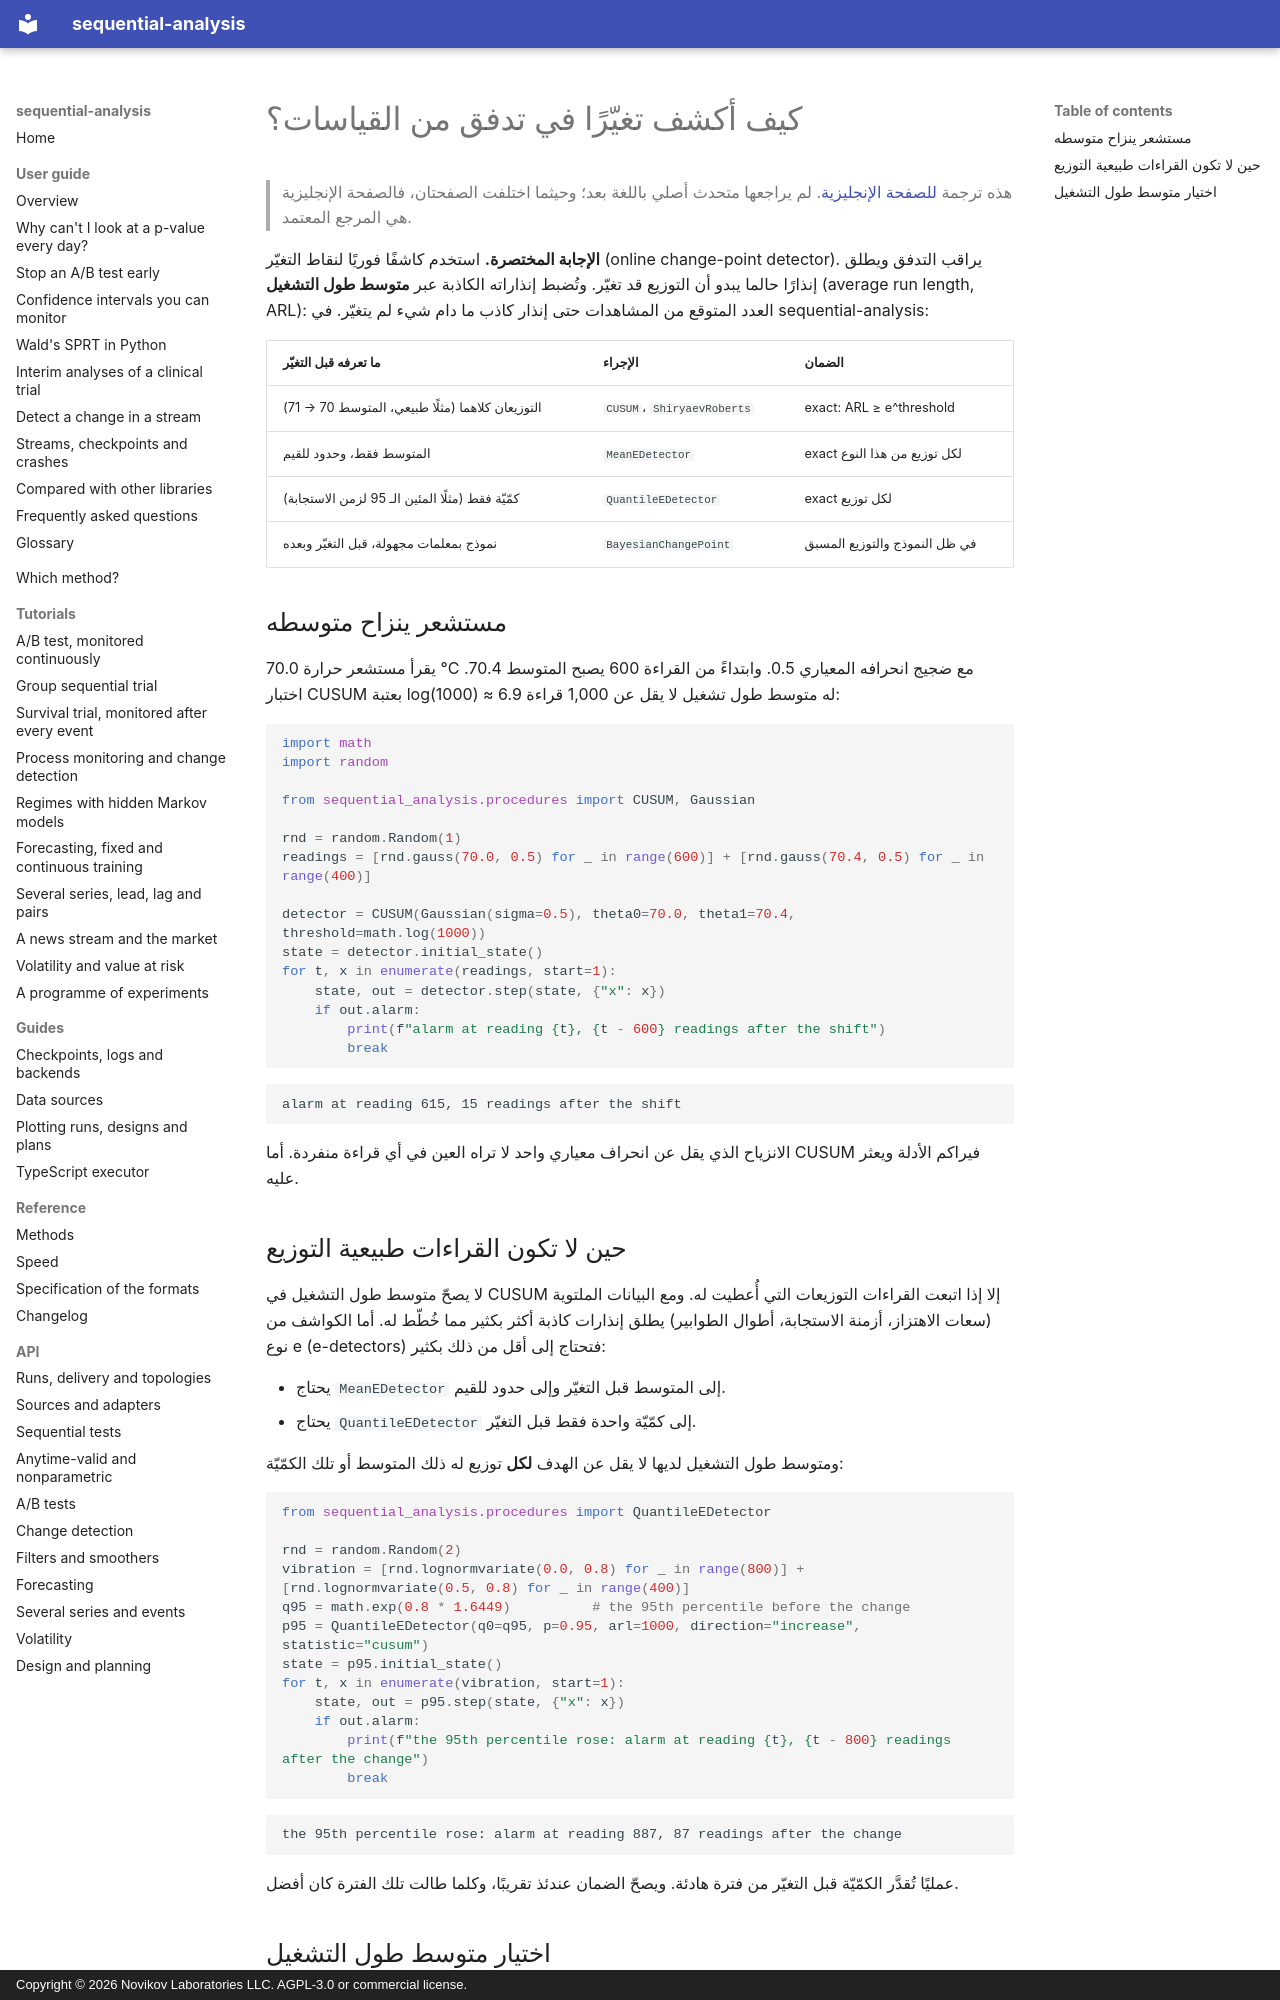

repository: andre-a-no/sequential-analysis · page: ar/guide/change-detection/index.html · generator: mkdocs · copyright: Copyright © 2026 Novikov Laboratories LLC. AGPL-3.0 or commercial license.

---
description: كيف تكشف تغيّرًا في تدفق من قراءات المستشعرات أو أزمنة الاستجابة أو المقاييس في Python، باستخدام CUSUM وShiryaev–Roberts والكواشف اللامعلمية من نوع e والكشف البايزي الفوري عن نقاط التغيّر. الإنذارات الكاذبة مضبوطة عبر متوسط طول التشغيل (ARL)، باستخدام sequential-analysis.
language: ar
---

# كيف أكشف تغيّرًا في تدفق من القياسات؟

> هذه ترجمة [للصفحة الإنجليزية](../../guide/change-detection.md). لم يراجعها متحدث أصلي باللغة بعد؛ وحيثما اختلفت الصفحتان، فالصفحة الإنجليزية هي المرجع المعتمد.

**الإجابة المختصرة.** استخدم كاشفًا فوريًا لنقاط التغيّر (online
change-point detector). يراقب التدفق ويطلق إنذارًا حالما يبدو أن التوزيع
قد تغيّر. وتُضبط إنذاراته الكاذبة عبر **متوسط طول التشغيل** (average run
length, ARL): العدد المتوقع من المشاهدات حتى إنذار كاذب ما دام شيء لم
يتغيّر. في sequential-analysis:

| ما تعرفه قبل التغيّر | الإجراء | الضمان |
|---|---|---|
| التوزيعان كلاهما (مثلًا طبيعي، المتوسط 70 → 71) | `CUSUM`، `ShiryaevRoberts` | exact: ARL ≥ e^threshold |
| المتوسط فقط، وحدود للقيم | `MeanEDetector` | exact لكل توزيع من هذا النوع |
| كمّيّة فقط (مثلًا المئين الـ 95 لزمن الاستجابة) | `QuantileEDetector` | exact لكل توزيع |
| نموذج بمعلمات مجهولة، قبل التغيّر وبعده | `BayesianChangePoint` | في ظل النموذج والتوزيع المسبق |

## مستشعر ينزاح متوسطه

يقرأ مستشعر حرارة 70.0 °C مع ضجيج انحرافه المعياري 0.5. وابتداءً من
القراءة 600 يصبح المتوسط 70.4. اختبار CUSUM بعتبة log(1000) ≈ 6.9 له
متوسط طول تشغيل لا يقل عن 1,000 قراءة:

```python
import math
import random

from sequential_analysis.procedures import CUSUM, Gaussian

rnd = random.Random(1)
readings = [rnd.gauss(70.0, 0.5) for _ in range(600)] + [rnd.gauss(70.4, 0.5) for _ in range(400)]

detector = CUSUM(Gaussian(sigma=0.5), theta0=70.0, theta1=70.4, threshold=math.log(1000))
state = detector.initial_state()
for t, x in enumerate(readings, start=1):
    state, out = detector.step(state, {"x": x})
    if out.alarm:
        print(f"alarm at reading {t}, {t - 600} readings after the shift")
        break
```

```text
alarm at reading 615, 15 readings after the shift
```

الانزياح الذي يقل عن انحراف معياري واحد لا تراه العين في أي قراءة
منفردة. أما CUSUM فيراكم الأدلة ويعثر عليه.

## حين لا تكون القراءات طبيعية التوزيع

لا يصحّ متوسط طول التشغيل في CUSUM إلا إذا اتبعت القراءات التوزيعات التي
أُعطيت له. ومع البيانات الملتوية (سعات الاهتزاز، أزمنة الاستجابة، أطوال
الطوابير) يطلق إنذارات كاذبة أكثر بكثير مما خُطّط له. أما الكواشف من نوع
e (e-detectors) فتحتاج إلى أقل من ذلك بكثير:

* يحتاج `MeanEDetector` إلى المتوسط قبل التغيّر وإلى حدود للقيم.
* يحتاج `QuantileEDetector` إلى كمّيّة واحدة فقط قبل التغيّر.

ومتوسط طول التشغيل لديها لا يقل عن الهدف **لكل** توزيع له ذلك المتوسط أو
تلك الكمّيّة:

```python
from sequential_analysis.procedures import QuantileEDetector

rnd = random.Random(2)
vibration = [rnd.lognormvariate(0.0, 0.8) for _ in range(800)] + [rnd.lognormvariate(0.5, 0.8) for _ in range(400)]
q95 = math.exp(0.8 * 1.6449)          # the 95th percentile before the change
p95 = QuantileEDetector(q0=q95, p=0.95, arl=1000, direction="increase", statistic="cusum")
state = p95.initial_state()
for t, x in enumerate(vibration, start=1):
    state, out = p95.step(state, {"x": x})
    if out.alarm:
        print(f"the 95th percentile rose: alarm at reading {t}, {t - 800} readings after the change")
        break
```

```text
the 95th percentile rose: alarm at reading 887, 87 readings after the change
```

عمليًا تُقدَّر الكمّيّة قبل التغيّر من فترة هادئة. ويصحّ الضمان عندئذ
تقريبًا، وكلما طالت تلك الفترة كان أفضل.
